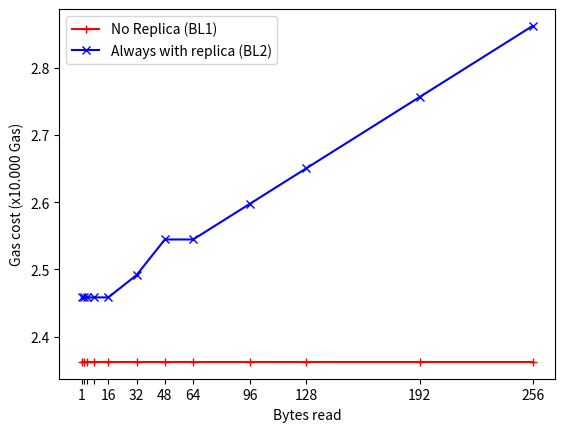

Write the Python code that produced this figure.
import matplotlib.pyplot as plt
import numpy as np

# DATA Replicating
# entry; bytes; gas
# 0;1;24584
# 1;2;24584
# 2;4;24584
# 3;8;24584
# 4;16;24584
# 5;32;24916
# 6;48;25445
# 7;64;25445
# 8;96;25974
# 9;128;26503
# 10;192;27561
# 11;256;28619

# DATA Non-replicating
# entry; bytes; gas
# 0;1;23625
# 1;2;23625
# 2;4;23625
# 3;8;23625
# 4;16;23625
# 5;32;23625
# 6;48;23625
# 7;64;23625
# 8;96;23625
# 9;128;23625
# 10;192;23625
# 11;256;23625

# Create the range.
x_axis_label = [1, 2, 4, 8, 16, 32, 48, 64, 96, 128, 192, 256]
x_axis_tick_label = [1, '', '', '', 16, 32, 48, 64, 96, 128, 192, 256]
y_no_replicate = [number / 10000 for number in [23625, 23625, 23625, 23625, 23625, 23625, 23625, 23625, 23625, 23625, 23625, 23625]]
y_replicate = [number / 10000 for number in [24584, 24584, 24584, 24584, 24584, 24916, 25445, 25445, 25974, 26503, 27561, 28619]]

# Create the figure
fig = plt.figure(1)
ax = fig.add_subplot()
a = np.arange(len(x_axis_label))

# Add the plots
ax.plot(x_axis_label, y_no_replicate, 'r-+', label='No Replica (BL1)')
ax.plot(x_axis_label, y_replicate, 'b-x', label='Always with replica (BL2)')

# Set the x axis
ax.xaxis.set_ticks(x_axis_label)
ax.xaxis.set_ticklabels(x_axis_tick_label)
ax.legend()

# Add labels and show the plot
plt.xlabel("Bytes read")
plt.ylabel("Gas cost (x10.000 Gas)")
plt.savefig("experiment_getbytes.pdf")
plt.show()